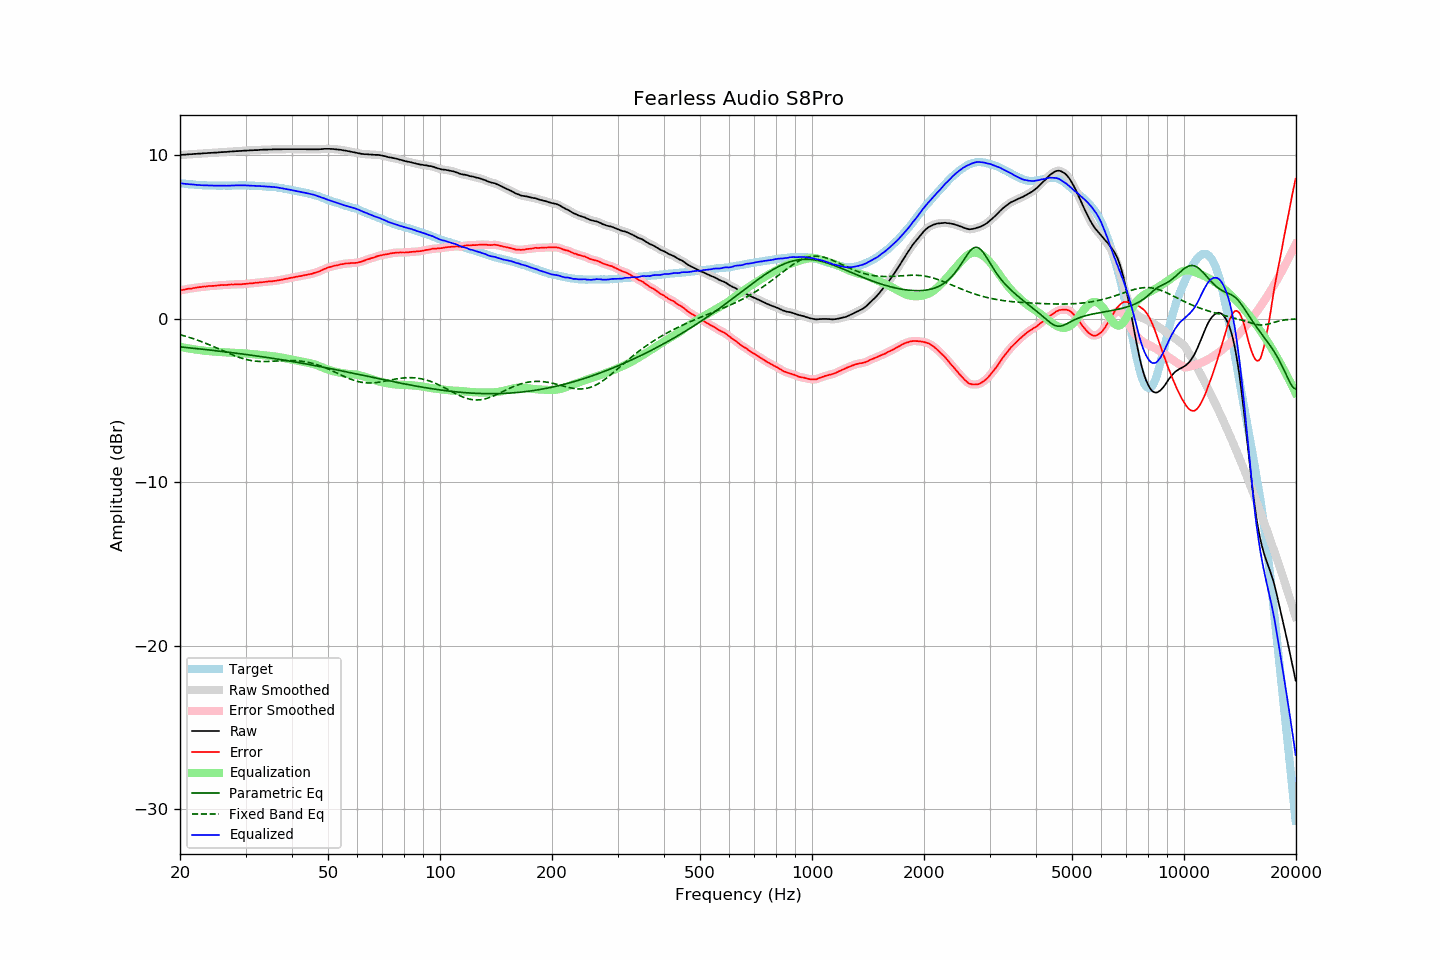

Data behind this chart, as committed beside it:
frequency, raw, error, smoothed, error_smoothed, equalization, parametric_eq, fixed_band_eq, equalized_raw, equalized_smoothed, target
20.00, 10.00, 1.72, 10.00, 1.72, -1.72, -1.72, -0.98, 8.28, 8.28, 8.28
20.20, 10.01, 1.74, 10.01, 1.74, -1.74, -1.73, -1.01, 8.27, 8.27, 8.27
20.40, 10.02, 1.76, 10.02, 1.76, -1.76, -1.74, -1.03, 8.26, 8.26, 8.26
20.61, 10.02, 1.77, 10.03, 1.78, -1.78, -1.75, -1.06, 8.24, 8.25, 8.25
20.81, 10.03, 1.80, 10.03, 1.80, -1.80, -1.77, -1.09, 8.23, 8.24, 8.23
21.02, 10.04, 1.82, 10.04, 1.82, -1.82, -1.78, -1.12, 8.23, 8.23, 8.22
21.23, 10.05, 1.84, 10.05, 1.84, -1.83, -1.79, -1.15, 8.22, 8.22, 8.21
21.44, 10.05, 1.84, 10.06, 1.85, -1.85, -1.80, -1.18, 8.20, 8.21, 8.22
21.66, 10.06, 1.86, 10.06, 1.86, -1.87, -1.81, -1.22, 8.20, 8.20, 8.20
21.87, 10.07, 1.88, 10.07, 1.88, -1.88, -1.82, -1.25, 8.19, 8.19, 8.20
22.09, 10.07, 1.90, 10.08, 1.90, -1.89, -1.83, -1.28, 8.18, 8.18, 8.18
22.31, 10.08, 1.91, 10.08, 1.91, -1.91, -1.84, -1.32, 8.18, 8.18, 8.18
22.54, 10.09, 1.93, 10.09, 1.92, -1.92, -1.85, -1.36, 8.17, 8.17, 8.17
22.76, 10.09, 1.93, 10.10, 1.94, -1.93, -1.86, -1.39, 8.16, 8.16, 8.17
22.99, 10.10, 1.95, 10.10, 1.95, -1.95, -1.87, -1.43, 8.16, 8.16, 8.16
23.22, 10.11, 1.97, 10.11, 1.96, -1.96, -1.88, -1.47, 8.15, 8.15, 8.14
23.45, 10.11, 1.96, 10.12, 1.97, -1.97, -1.89, -1.51, 8.14, 8.15, 8.15
23.69, 10.12, 1.98, 10.12, 1.98, -1.98, -1.90, -1.55, 8.15, 8.15, 8.14
23.92, 10.13, 2.00, 10.13, 1.99, -1.99, -1.91, -1.59, 8.15, 8.14, 8.13
24.16, 10.13, 1.99, 10.14, 2.00, -1.99, -1.93, -1.63, 8.14, 8.14, 8.14
24.40, 10.14, 2.00, 10.14, 2.00, -2.00, -1.94, -1.67, 8.14, 8.14, 8.14
24.65, 10.14, 2.00, 10.15, 2.00, -2.01, -1.95, -1.71, 8.13, 8.13, 8.14
24.89, 10.15, 2.01, 10.15, 2.01, -2.02, -1.96, -1.76, 8.13, 8.13, 8.14
25.14, 10.15, 2.02, 10.16, 2.02, -2.03, -1.97, -1.80, 8.13, 8.13, 8.13
25.39, 10.16, 2.03, 10.16, 2.04, -2.03, -1.98, -1.85, 8.13, 8.13, 8.13
25.65, 10.17, 2.05, 10.17, 2.04, -2.04, -1.99, -1.89, 8.13, 8.13, 8.13
25.91, 10.18, 2.06, 10.18, 2.05, -2.05, -2.00, -1.93, 8.14, 8.13, 8.13
26.16, 10.18, 2.05, 10.19, 2.05, -2.05, -2.02, -1.98, 8.13, 8.13, 8.14
26.43, 10.19, 2.06, 10.19, 2.06, -2.06, -2.03, -2.02, 8.13, 8.13, 8.13
26.69, 10.19, 2.06, 10.20, 2.06, -2.07, -2.04, -2.06, 8.13, 8.13, 8.13
26.96, 10.20, 2.07, 10.20, 2.07, -2.07, -2.05, -2.11, 8.13, 8.13, 8.13
27.23, 10.21, 2.08, 10.21, 2.08, -2.08, -2.06, -2.15, 8.14, 8.13, 8.13
27.50, 10.22, 2.09, 10.22, 2.09, -2.08, -2.08, -2.19, 8.14, 8.14, 8.13
27.77, 10.22, 2.08, 10.23, 2.09, -2.09, -2.09, -2.23, 8.14, 8.14, 8.14
28.05, 10.23, 2.09, 10.23, 2.09, -2.09, -2.10, -2.27, 8.14, 8.14, 8.14
28.33, 10.24, 2.10, 10.24, 2.09, -2.09, -2.11, -2.31, 8.15, 8.15, 8.15
28.62, 10.24, 2.10, 10.25, 2.10, -2.10, -2.13, -2.34, 8.14, 8.15, 8.15
28.90, 10.25, 2.10, 10.25, 2.10, -2.10, -2.14, -2.38, 8.15, 8.15, 8.15
29.19, 10.25, 2.10, 10.26, 2.10, -2.11, -2.15, -2.41, 8.15, 8.15, 8.15
29.48, 10.26, 2.11, 10.26, 2.11, -2.11, -2.16, -2.44, 8.15, 8.15, 8.15
29.78, 10.27, 2.12, 10.27, 2.12, -2.12, -2.18, -2.47, 8.15, 8.15, 8.15
30.08, 10.27, 2.12, 10.28, 2.13, -2.13, -2.19, -2.49, 8.14, 8.15, 8.15
30.38, 10.28, 2.15, 10.28, 2.14, -2.14, -2.20, -2.52, 8.15, 8.14, 8.14
30.68, 10.28, 2.15, 10.28, 2.15, -2.15, -2.22, -2.54, 8.14, 8.14, 8.13
30.99, 10.29, 2.16, 10.29, 2.16, -2.16, -2.23, -2.56, 8.14, 8.13, 8.13
31.30, 10.29, 2.16, 10.30, 2.17, -2.17, -2.24, -2.57, 8.13, 8.13, 8.13
31.61, 10.30, 2.17, 10.30, 2.18, -2.18, -2.26, -2.59, 8.13, 8.12, 8.13
31.93, 10.30, 2.20, 10.30, 2.19, -2.19, -2.27, -2.60, 8.12, 8.12, 8.11
32.24, 10.30, 2.19, 10.31, 2.20, -2.20, -2.29, -2.61, 8.11, 8.11, 8.11
32.57, 10.31, 2.21, 10.31, 2.21, -2.21, -2.30, -2.62, 8.11, 8.10, 8.10
32.89, 10.32, 2.22, 10.32, 2.22, -2.22, -2.31, -2.62, 8.10, 8.10, 8.10
33.22, 10.32, 2.22, 10.33, 2.23, -2.23, -2.33, -2.62, 8.09, 8.10, 8.10
33.55, 10.33, 2.24, 10.33, 2.24, -2.24, -2.34, -2.62, 8.09, 8.09, 8.10
33.89, 10.33, 2.25, 10.33, 2.25, -2.25, -2.36, -2.62, 8.08, 8.08, 8.08
34.23, 10.33, 2.26, 10.34, 2.27, -2.26, -2.37, -2.62, 8.07, 8.08, 8.07
34.57, 10.34, 2.28, 10.34, 2.27, -2.27, -2.39, -2.62, 8.07, 8.07, 8.07
34.92, 10.34, 2.29, 10.34, 2.28, -2.28, -2.40, -2.61, 8.06, 8.06, 8.05
35.27, 10.34, 2.27, 10.35, 2.29, -2.29, -2.42, -2.61, 8.05, 8.06, 8.07
35.62, 10.35, 2.30, 10.35, 2.30, -2.30, -2.43, -2.60, 8.05, 8.05, 8.05
35.97, 10.35, 2.31, 10.35, 2.31, -2.31, -2.45, -2.60, 8.04, 8.04, 8.05
... 635 more rows
